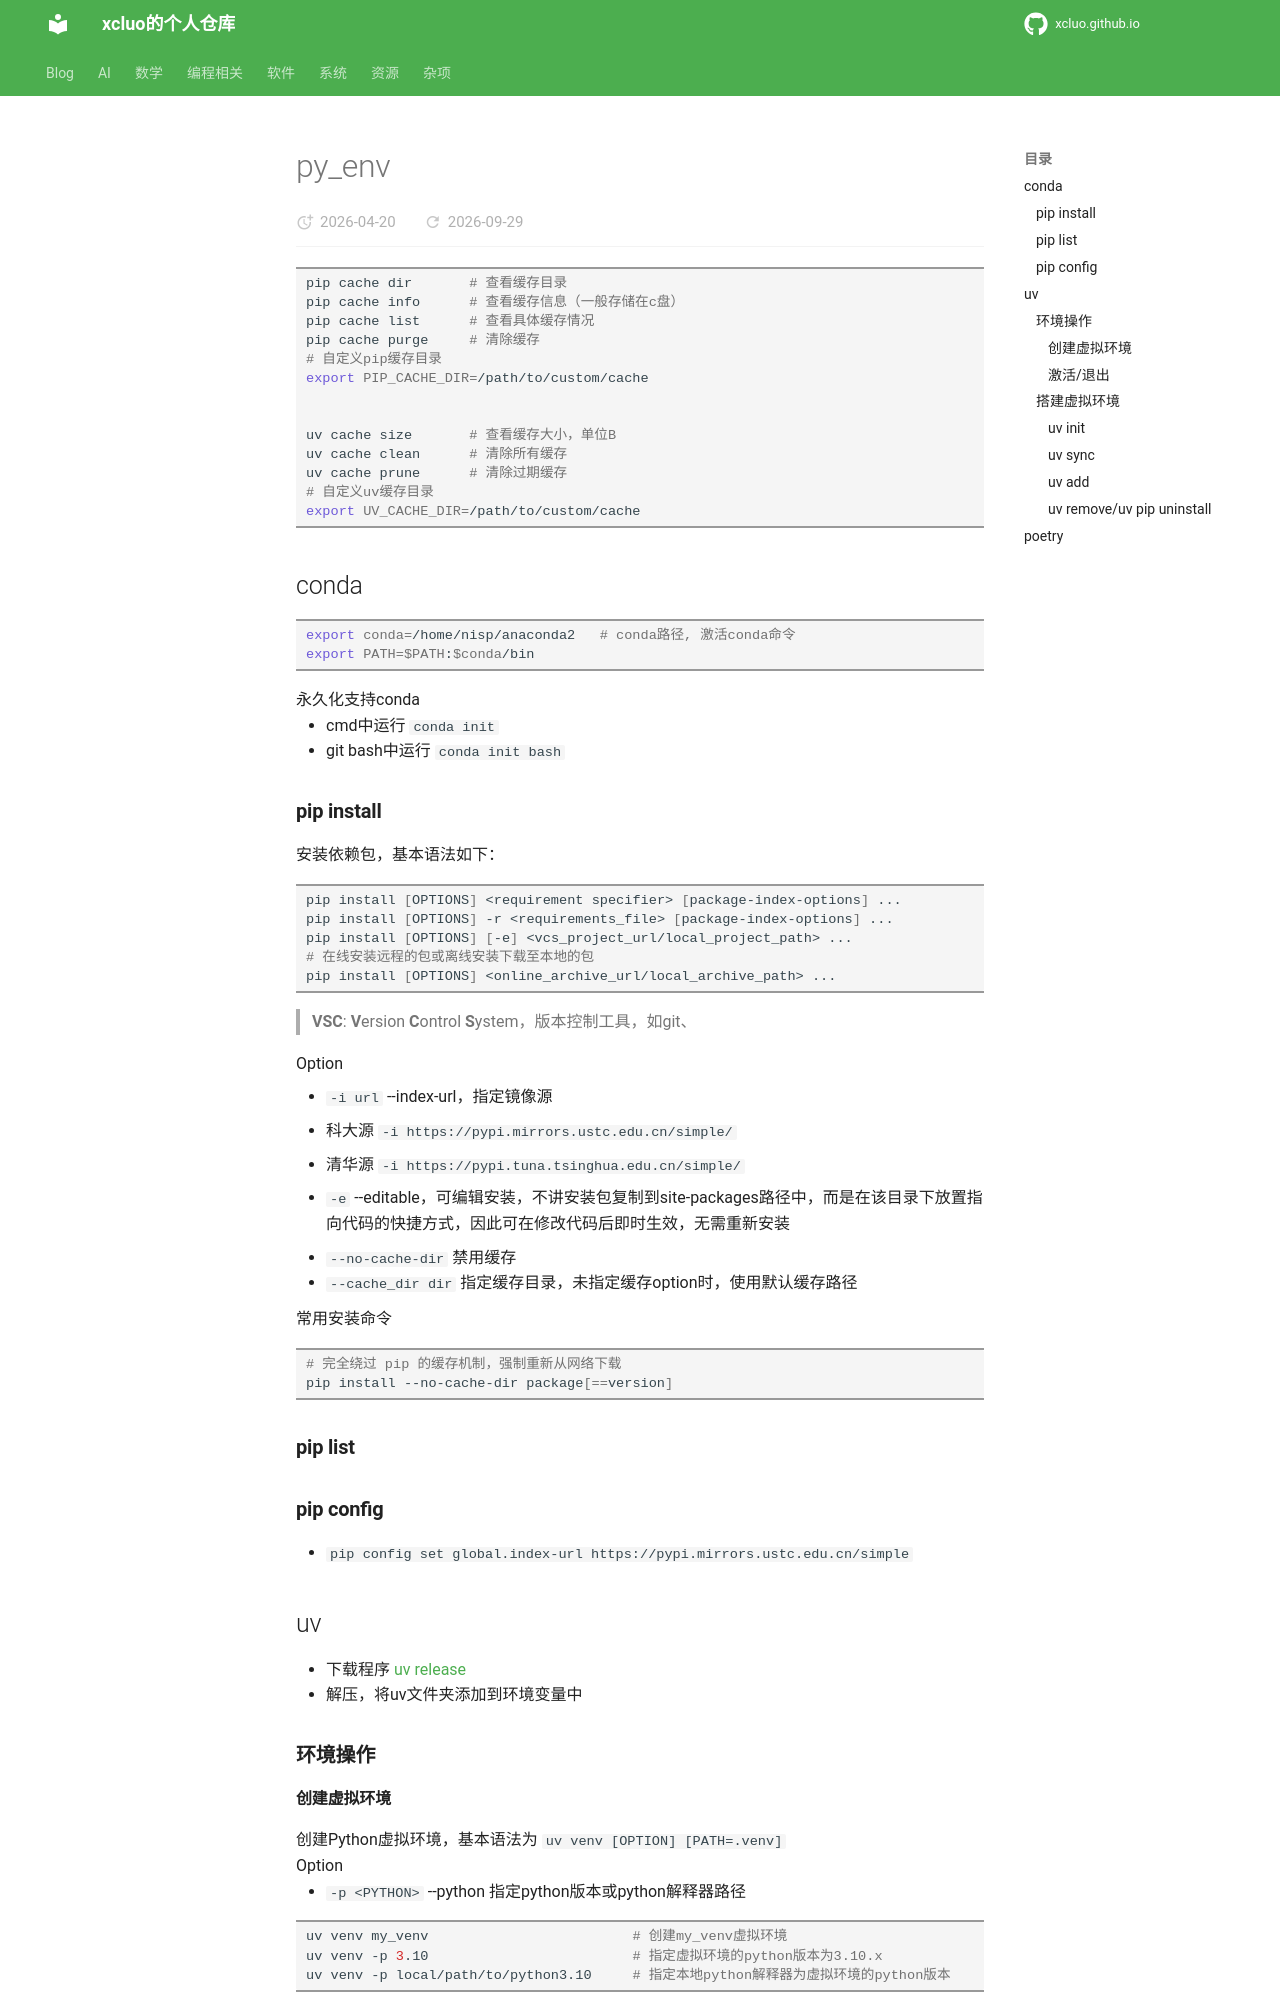

repository: xcluo/xcluo.github.io · page: Programing/Python/tools/py_env.html · generator: mkdocs

---
title: "py_env"
---

```bash
pip cache dir       # 查看缓存目录
pip cache info      # 查看缓存信息（一般存储在c盘）
pip cache list      # 查看具体缓存情况
pip cache purge     # 清除缓存
# 自定义pip缓存目录
export PIP_CACHE_DIR=/path/to/custom/cache


uv cache size       # 查看缓存大小，单位B
uv cache clean      # 清除所有缓存
uv cache prune      # 清除过期缓存
# 自定义uv缓存目录
export UV_CACHE_DIR=/path/to/custom/cache
```

## conda

```bash
export conda=/home/nisp/anaconda2   # conda路径, 激活conda命令
export PATH=$PATH:$conda/bin
```

永久化支持conda

- cmd中运行 `conda init`
- git bash中运行 `conda init bash`

### pip install

安装依赖包，基本语法如下：

```bash
pip install [OPTIONS] <requirement specifier> [package-index-options] ...
pip install [OPTIONS] -r <requirements_file> [package-index-options] ...
pip install [OPTIONS] [-e] <vcs_project_url/local_project_path> ...
# 在线安装远程的包或离线安装下载至本地的包
pip install [OPTIONS] <online_archive_url/local_archive_path> ...
```

> **VSC**: **V**ersion **C**ontrol **S**ystem，版本控制工具，如git、

Option

- `-i url` --index-url，指定镜像源
  
  - 科大源 `-i https://pypi.mirrors.ustc.edu.cn/simple/`
  - 清华源 `-i https://pypi.tuna.tsinghua.edu.cn/simple/`

- `-e` --editable，可编辑安装，不讲安装包复制到site-packages路径中，而是在该目录下放置指向代码的快捷方式，因此可在修改代码后即时生效，无需重新安装
- `--no-cache-dir` 禁用缓存
- `--cache_dir dir` 指定缓存目录，未指定缓存option时，使用默认缓存路径

常用安装命令

```bash
# 完全绕过 pip 的缓存机制，强制重新从网络下载
pip install --no-cache-dir package[==version]
```

### pip list

### pip config

- `pip config set global.index-url https://pypi.mirrors.ustc.edu.cn/simple`

## uv

- 下载程序 [uv release](https://github.com/astral-sh/uv/releases)
- 解压，将uv文件夹添加到环境变量中

### 环境操作

#### 创建虚拟环境

创建Python虚拟环境，基本语法为 `uv venv [OPTION] [PATH=.venv]`

Option

- `-p <PYTHON>` --python 指定python版本或python解释器路径

```bash
uv venv my_venv                         # 创建my_venv虚拟环境
uv venv -p 3.10                         # 指定虚拟环境的python版本为3.10.x
uv venv -p local/path/to/python3.10     # 指定本地python解释器为虚拟环境的python版本
```
